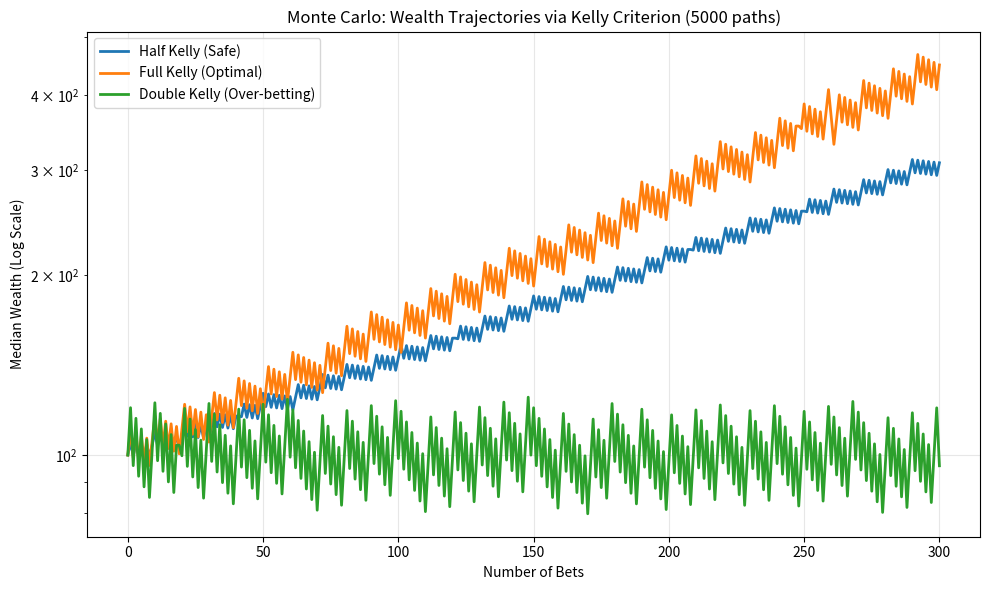

Recreate this plot in Python.
import numpy as np
import matplotlib.pyplot as plt

def simulate_kelly_growth(win_prob, payoff_ratio, num_steps, num_paths, starting_wealth=100.0):
    """
    Simulates geometric wealth growth using different betting fractions.
    win_prob: Probability of winning the bet (p)
    payoff_ratio: Odds received on a win (b) 
    """
    # 1. Calculate the theoretical optimal Kelly fraction: f* = (bp - q) / b
    loss_prob = 1.0 - win_prob
    kelly_fraction = (payoff_ratio * win_prob - loss_prob) / payoff_ratio
    
    # Define our test strategies: Half Kelly, Full Kelly, and Over-betting (Risk of Ruin)
    fractions = {
        'Half Kelly (Safe)': kelly_fraction / 2,
        'Full Kelly (Optimal)': kelly_fraction,
        'Double Kelly (Over-betting)': kelly_fraction * 2
    }
    
    results = {}
    
    # 2. Run Monte Carlo simulation for each fraction
    for label, f in fractions.items():
        # Initialize wealth matrix: rows = paths, cols = time steps
        wealth = np.zeros((num_paths, num_steps + 1))
        wealth[:, 0] = starting_wealth
        
        # Generate random coin flips for all paths and steps at once (Vectorized)
        # 1 means win, 0 means loss
        flips = np.random.binomial(1, win_prob, size=(num_paths, num_steps))
        
        # Calculate multipliers: (1 + f*b) on win, (1 - f) on loss
        multipliers = np.where(flips == 1, 1 + f * payoff_ratio, 1 - f)
        
        # Cumulative product calculates geometric compounding over time
        wealth[:, 1:] = starting_wealth * np.cumprod(multipliers, axis=1)
        
        # Store the median path to plot typical performance
        results[label] = np.median(wealth, axis=0)
        
    return results, kelly_fraction

# --- Execution & Plotting ---
if __name__ == "__main__":
    np.random.seed(42)
    steps = 300
    paths = 5000
    
    # Example: A game with a 55% win rate and 1:1 payout
    sim_results, optimal_f = simulate_kelly_growth(win_prob=0.55, payoff_ratio=1.0, num_steps=steps, num_paths=paths)
    
    print(f"Optimal Kelly Fraction: {optimal_f:.2%}")
    
    plt.figure(figsize=(10, 6))
    for label, median_wealth in sim_results.items():
        plt.plot(median_wealth, label=label, linewidth=2)
        
    plt.yscale('log') # Log scale because wealth compounds geometrically
    plt.title('Monte Carlo: Wealth Trajectories via Kelly Criterion (5000 paths)')
    plt.xlabel('Number of Bets')
    plt.ylabel('Median Wealth (Log Scale)')
    plt.legend()
    plt.grid(True, alpha=0.3)
    plt.tight_layout()
    plt.savefig('wealth_trajectories.png')
